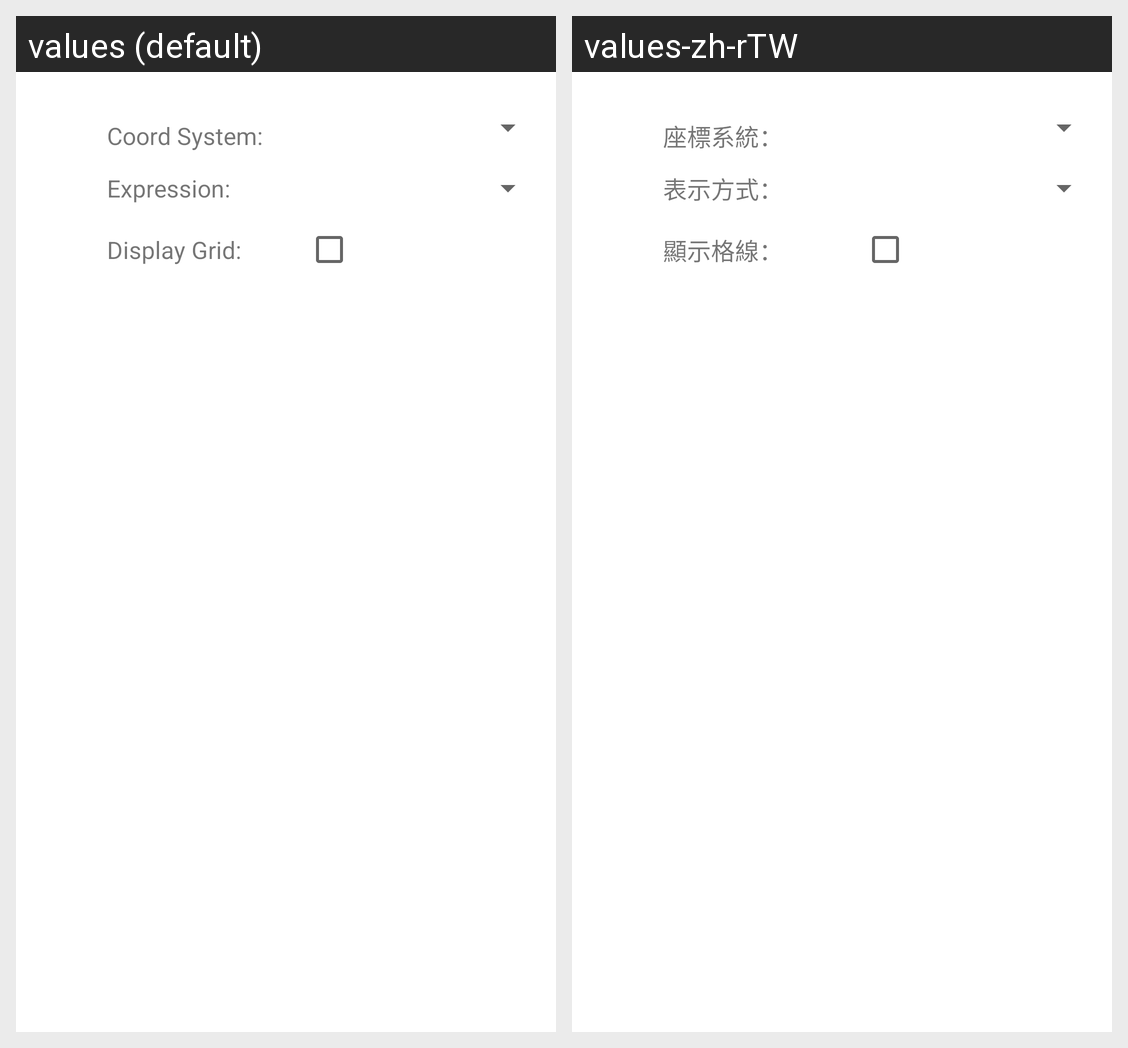

The Android screen above is rendered under two locales of the same app. Produce the string resources it draws, with the default and per-locale values.
Android screen res/layout/dialog_crs.xml rendered under 2 locales, left to right: values (default), values-zh-rTW. Device: Nexus 5 (rendered at 1080×1920; each locale shown at half size, 540×960, under a caption strip naming it); theme AppTheme.
Strings drawn on this screen, with the default value and each locale's value (text and hints the layout hard-codes, and strings that could not be matched under every locale, appear in the picture but are not listed):

coordinate_reference_system
  values: Coord System:
  values-zh-rTW: 座標系統：

expression
  values: Expression:
  values-zh-rTW: 表示方式：

displayGrid
  values: Display Grid:
  values-zh-rTW: 顯示格線：
